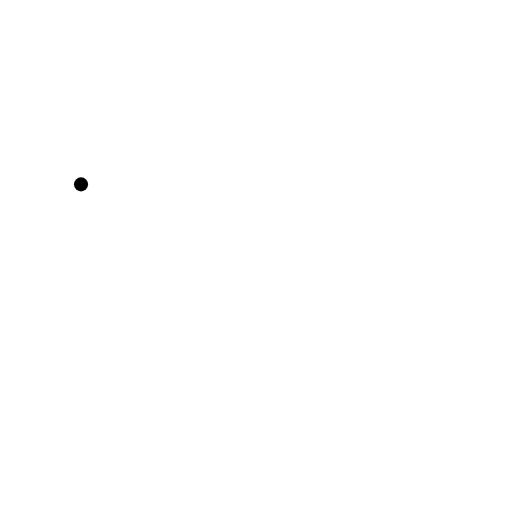
t = 0.00 s
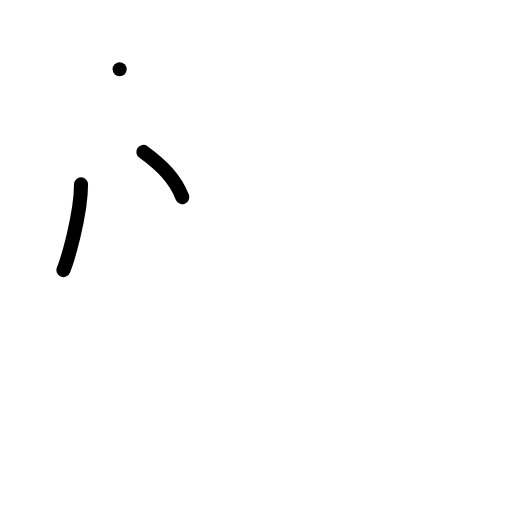
t = 2.00 s
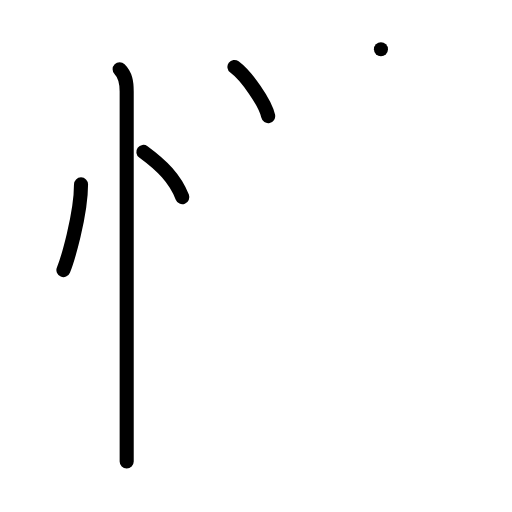
t = 4.00 s
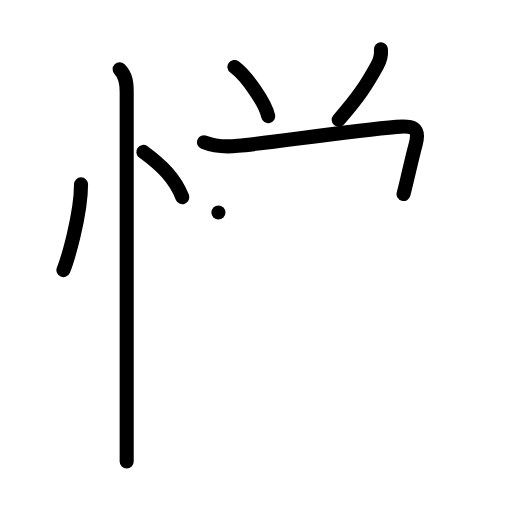
t = 6.00 s
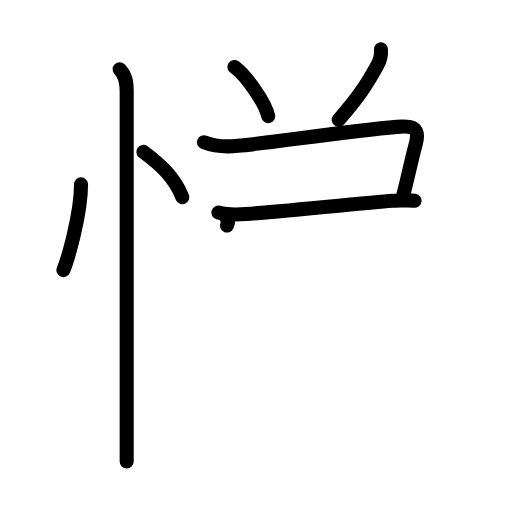
t = 7.07 s
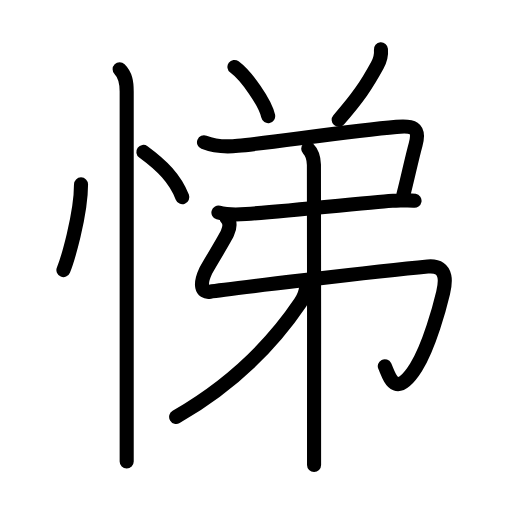
t = 10.00 s

The animated SVG that drew these frames (rendered in a browser with its animation timeline set to each time). Animation: 36 SMIL elements (animate=36); one cycle of 10.00 s.

<?xml version="1.0" encoding="UTF-8"?>
<!--
AniKanjiVG is licensed by CC-BY-SA Paul C. Sommerhoff (https://bitbucket.org/sommerhoff/anikanjivg).
AniKanjiVG uses KanjiVG which is licensed by CC-BY-SA Ulrich Apel (http://kanjivg.tagaini.net).
See also http://creativecommons.org/licenses/by-sa/3.0/
-->
<svg xmlns:kvg='http://kanjivg.tagaini.net' xmlns='http://www.w3.org/2000/svg' width='109' height='109' viewBox='0 0 109 109' style='fill:none;stroke:#000000;stroke-width:3;stroke-linecap:round;stroke-linejoin:round;' id="kvg:kanji_0608c"><g id="kvg:0608c" kvg:element="悌"><g id="kvg:0608c-g1" kvg:element="忄" kvg:variant="true" kvg:original="心" kvg:position="left" kvg:radical="general"><path id="kvg:0608c-s1" kvg:type="㇔" d="M17.25,39.25c0,6.61-2.97,16.36-3.75,18.25"><animate attributeName="d" begin="0.0s" dur="1.0s" from="M17.25,39.25C17.25,39.25,17.25,39.25,17.25,39.25" to="M17.25,39.25c0,6.61-2.97,16.36-3.75,18.25" />
</path>
<path id="kvg:0608c-s2" kvg:type="㇔" d="M30.52,32.33c3.98,2.92,6.73,5.67,8.29,9.63"><animate attributeName="d" begin="1.0s" dur="1.0s" from="M30.52,32.33C30.52,32.33,30.52,32.33,30.52,32.33" to="M30.52,32.33c3.98,2.92,6.73,5.67,8.29,9.63" />
<animate attributeName="d" begin="0s" dur="1.0s" from="M-100,-100" to="M-100,-100" />
</path>
<path id="kvg:0608c-s3" kvg:type="㇑" d="M25.47,14.75c1.27,1.27,1.5,2.75,1.5,4.73c0,4.71,0,48.13,0,68.89c0,4.67,0,8.2,0,9.88"><animate attributeName="d" begin="2.0s" dur="0.3333333333333333s" from="M25.47,14.75C25.47,14.75,25.47,14.75,25.47,14.75" to="M25.47,14.75c1.27,1.27,1.5,2.75,1.5,4.73" />
<animate attributeName="d" begin="2.3333333333333335s" dur="0.3333333333333333s" from="M25.47,14.75c1.27,1.27,1.5,2.75,1.5,4.73c0,0,0,0,0,0,0" to="M25.47,14.75c1.27,1.27,1.5,2.75,1.5,4.73c0,4.71,0,48.13,0,68.89" />
<animate attributeName="d" begin="2.6666666666666665s" dur="0.3333333333333333s" from="M25.47,14.75c1.27,1.27,1.5,2.75,1.5,4.73c0,4.71,0,48.13,0,68.89c0,0,0,0,0,0,0" to="M25.47,14.75c1.27,1.27,1.5,2.75,1.5,4.73c0,4.71,0,48.13,0,68.89c0,4.67,0,8.2,0,9.88" />
<animate attributeName="d" begin="0s" dur="2.0s" from="M-100,-100" to="M-100,-100" />
</path>
</g>
<g id="kvg:0608c-g2" kvg:element="弟" kvg:position="right"><g id="kvg:0608c-g3" kvg:position="top"><path id="kvg:0608c-s4" kvg:type="㇔" d="M49.91,14.25c2.53,1.85,6.55,7.59,7.18,10.47"><animate attributeName="d" begin="3.0s" dur="1.0s" from="M49.91,14.25C49.91,14.25,49.91,14.25,49.91,14.25" to="M49.91,14.25c2.53,1.85,6.55,7.59,7.18,10.47" />
<animate attributeName="d" begin="0s" dur="3.0s" from="M-100,-100" to="M-100,-100" />
</path>
<path id="kvg:0608c-s5" kvg:type="㇒" d="M81.1,10.5c0.12,1.33-0.15,2.27-0.78,3.41c-2.29,4.18-4.09,6.89-8.22,11.59"><animate attributeName="d" begin="4.0s" dur="0.5s" from="M81.1,10.5C81.1,10.5,81.1,10.5,81.1,10.5" to="M81.1,10.5c0.12,1.33-0.15,2.27-0.78,3.41" />
<animate attributeName="d" begin="4.5s" dur="0.5s" from="M81.1,10.5c0.12,1.33-0.15,2.27-0.78,3.41c0,0,0,0,0,0,0" to="M81.1,10.5c0.12,1.33-0.15,2.27-0.78,3.41c-2.29,4.18-4.09,6.89-8.22,11.59" />
<animate attributeName="d" begin="0s" dur="4.0s" from="M-100,-100" to="M-100,-100" />
</path>
</g>
<g id="kvg:0608c-g4" kvg:position="bottom"><g id="kvg:0608c-g5" kvg:element="弔"><g id="kvg:0608c-g6" kvg:element="弓"><path id="kvg:0608c-s6" kvg:type="㇕c" d="M43.43,30.29c2.7,1.08,5.03,0.98,7.21,0.76c7.69-0.78,23.99-3.17,33.77-4.04c3.26-0.29,5.14-0.05,4.07,3.76c-0.83,2.99-1.73,7.35-2.57,10.54"><animate attributeName="d" begin="5.0s" dur="0.25s" from="M43.43,30.29C43.43,30.29,43.43,30.29,43.43,30.29" to="M43.43,30.29c2.7,1.08,5.03,0.98,7.21,0.76" />
<animate attributeName="d" begin="5.25s" dur="0.25s" from="M43.43,30.29c2.7,1.08,5.03,0.98,7.21,0.76c0,0,0,0,0,0,0" to="M43.43,30.29c2.7,1.08,5.03,0.98,7.21,0.76c7.69-0.78,23.99-3.17,33.77-4.04" />
<animate attributeName="d" begin="5.5s" dur="0.25s" from="M43.43,30.29c2.7,1.08,5.03,0.98,7.21,0.76c7.69-0.78,23.99-3.17,33.77-4.04c0,0,0,0,0,0,0" to="M43.43,30.29c2.7,1.08,5.03,0.98,7.21,0.76c7.69-0.78,23.99-3.17,33.77-4.04c3.26-0.29,5.14-0.05,4.07,3.76" />
<animate attributeName="d" begin="5.75s" dur="0.25s" from="M43.43,30.29c2.7,1.08,5.03,0.98,7.21,0.76c7.69-0.78,23.99-3.17,33.77-4.04c3.26-0.29,5.14-0.05,4.07,3.76c0,0,0,0,0,0,0" to="M43.43,30.29c2.7,1.08,5.03,0.98,7.21,0.76c7.69-0.78,23.99-3.17,33.77-4.04c3.26-0.29,5.14-0.05,4.07,3.76c-0.83,2.99-1.73,7.35-2.57,10.54" />
<animate attributeName="d" begin="0s" dur="5.0s" from="M-100,-100" to="M-100,-100" />
</path>
<path id="kvg:0608c-s7" kvg:type="㇐" d="M46.5,45.25c1.48,0.42,2.75,0.58,5.88,0.33c10.17-0.83,30.07-2.83,31.26-2.83c1.56,0,3.23-0.25,4.61,0"><animate attributeName="d" begin="6.0s" dur="0.3333333333333333s" from="M46.5,45.25C46.5,45.25,46.5,45.25,46.5,45.25" to="M46.5,45.25c1.48,0.42,2.75,0.58,5.88,0.33" />
<animate attributeName="d" begin="6.333333333333333s" dur="0.3333333333333333s" from="M46.5,45.25c1.48,0.42,2.75,0.58,5.88,0.33c0,0,0,0,0,0,0" to="M46.5,45.25c1.48,0.42,2.75,0.58,5.88,0.33c10.17-0.83,30.07-2.83,31.26-2.83" />
<animate attributeName="d" begin="6.666666666666667s" dur="0.3333333333333333s" from="M46.5,45.25c1.48,0.42,2.75,0.58,5.88,0.33c10.17-0.83,30.07-2.83,31.26-2.83c0,0,0,0,0,0,0" to="M46.5,45.25c1.48,0.42,2.75,0.58,5.88,0.33c10.17-0.83,30.07-2.83,31.26-2.83c1.56,0,3.23-0.25,4.61,0" />
<animate attributeName="d" begin="0s" dur="6.0s" from="M-100,-100" to="M-100,-100" />
</path>
<path id="kvg:0608c-s8" kvg:type="㇉" d="M48.23,46.42c0.8,0.8,0.76,1.95,0.18,3.21c-0.66,1.44-4.27,7.29-4.64,8.09c-1.29,2.78-0.94,4.69,0.95,4.38c1.8-0.29,35.29-4.36,46.34-5.37c4.78-0.44,3.6,4.24,3.26,5.67c-0.65,2.74-2.91,11.27-5.74,15.79c-4.57,7.31-5.82,1.44-6.66-0.23"><animate attributeName="d" begin="7.0s" dur="0.14285714285714285s" from="M48.23,46.42C48.23,46.42,48.23,46.42,48.23,46.42" to="M48.23,46.42c0.8,0.8,0.76,1.95,0.18,3.21" />
<animate attributeName="d" begin="7.142857142857143s" dur="0.14285714285714285s" from="M48.23,46.42c0.8,0.8,0.76,1.95,0.18,3.21c0,0,0,0,0,0,0" to="M48.23,46.42c0.8,0.8,0.76,1.95,0.18,3.21c-0.66,1.44-4.27,7.29-4.64,8.09" />
<animate attributeName="d" begin="7.285714285714286s" dur="0.14285714285714285s" from="M48.23,46.42c0.8,0.8,0.76,1.95,0.18,3.21c-0.66,1.44-4.27,7.29-4.64,8.09c0,0,0,0,0,0,0" to="M48.23,46.42c0.8,0.8,0.76,1.95,0.18,3.21c-0.66,1.44-4.27,7.29-4.64,8.09c-1.29,2.78-0.94,4.69,0.95,4.38" />
<animate attributeName="d" begin="7.428571428571429s" dur="0.14285714285714285s" from="M48.23,46.42c0.8,0.8,0.76,1.95,0.18,3.21c-0.66,1.44-4.27,7.29-4.64,8.09c-1.29,2.78-0.94,4.69,0.95,4.38c0,0,0,0,0,0,0" to="M48.23,46.42c0.8,0.8,0.76,1.95,0.18,3.21c-0.66,1.44-4.27,7.29-4.64,8.09c-1.29,2.78-0.94,4.69,0.95,4.38c1.8-0.29,35.29-4.36,46.34-5.37" />
<animate attributeName="d" begin="7.571428571428571s" dur="0.14285714285714285s" from="M48.23,46.42c0.8,0.8,0.76,1.95,0.18,3.21c-0.66,1.44-4.27,7.29-4.64,8.09c-1.29,2.78-0.94,4.69,0.95,4.38c1.8-0.29,35.29-4.36,46.34-5.37c0,0,0,0,0,0,0" to="M48.23,46.42c0.8,0.8,0.76,1.95,0.18,3.21c-0.66,1.44-4.27,7.29-4.64,8.09c-1.29,2.78-0.94,4.69,0.95,4.38c1.8-0.29,35.29-4.36,46.34-5.37c4.78-0.44,3.6,4.24,3.26,5.67" />
<animate attributeName="d" begin="7.714285714285714s" dur="0.14285714285714285s" from="M48.23,46.42c0.8,0.8,0.76,1.95,0.18,3.21c-0.66,1.44-4.27,7.29-4.64,8.09c-1.29,2.78-0.94,4.69,0.95,4.38c1.8-0.29,35.29-4.36,46.34-5.37c4.78-0.44,3.6,4.24,3.26,5.67c0,0,0,0,0,0,0" to="M48.23,46.42c0.8,0.8,0.76,1.95,0.18,3.21c-0.66,1.44-4.27,7.29-4.64,8.09c-1.29,2.78-0.94,4.69,0.95,4.38c1.8-0.29,35.29-4.36,46.34-5.37c4.78-0.44,3.6,4.24,3.26,5.67c-0.65,2.74-2.91,11.27-5.74,15.79" />
<animate attributeName="d" begin="7.857142857142857s" dur="0.14285714285714285s" from="M48.23,46.42c0.8,0.8,0.76,1.95,0.18,3.21c-0.66,1.44-4.27,7.29-4.64,8.09c-1.29,2.78-0.94,4.69,0.95,4.38c1.8-0.29,35.29-4.36,46.34-5.37c4.78-0.44,3.6,4.24,3.26,5.67c-0.65,2.74-2.91,11.27-5.74,15.79c0,0,0,0,0,0,0" to="M48.23,46.42c0.8,0.8,0.76,1.95,0.18,3.21c-0.66,1.44-4.27,7.29-4.64,8.09c-1.29,2.78-0.94,4.69,0.95,4.38c1.8-0.29,35.29-4.36,46.34-5.37c4.78-0.44,3.6,4.24,3.26,5.67c-0.65,2.74-2.91,11.27-5.74,15.79c-4.57,7.31-5.82,1.44-6.66-0.23" />
<animate attributeName="d" begin="0s" dur="7.0s" from="M-100,-100" to="M-100,-100" />
</path>
</g>
<g id="kvg:0608c-g7" kvg:element="丨"><path id="kvg:0608c-s9" kvg:type="㇑" d="M65.62,31.66c0.92,0.92,1.16,1.94,1.21,3.39c0.04,1.17,0.04,36.85,0.03,54.83c0,4.28,0,7.56,0,9.12"><animate attributeName="d" begin="8.0s" dur="0.3333333333333333s" from="M65.62,31.66C65.62,31.66,65.62,31.66,65.62,31.66" to="M65.62,31.66c0.92,0.92,1.16,1.94,1.21,3.39" />
<animate attributeName="d" begin="8.333333333333334s" dur="0.3333333333333333s" from="M65.62,31.66c0.92,0.92,1.16,1.94,1.21,3.39c0,0,0,0,0,0,0" to="M65.62,31.66c0.92,0.92,1.16,1.94,1.21,3.39c0.04,1.17,0.04,36.85,0.03,54.83" />
<animate attributeName="d" begin="8.666666666666666s" dur="0.3333333333333333s" from="M65.62,31.66c0.92,0.92,1.16,1.94,1.21,3.39c0.04,1.17,0.04,36.85,0.03,54.83c0,0,0,0,0,0,0" to="M65.62,31.66c0.92,0.92,1.16,1.94,1.21,3.39c0.04,1.17,0.04,36.85,0.03,54.83c0,4.28,0,7.56,0,9.12" />
<animate attributeName="d" begin="0s" dur="8.0s" from="M-100,-100" to="M-100,-100" />
</path>
</g>
</g>
<g id="kvg:0608c-g8" kvg:element="丿"><path id="kvg:0608c-s10" kvg:type="㇒" d="M65.18,60.75c0,1.29-0.53,2.62-1.23,3.66C59,71.75,51.38,80.75,37.5,88.75"><animate attributeName="d" begin="9.0s" dur="0.5s" from="M65.18,60.75C65.18,60.75,65.18,60.75,65.18,60.75" to="M65.18,60.75c0,1.29-0.53,2.62-1.23,3.66" />
<animate attributeName="d" begin="9.5s" dur="0.5s" from="M65.18,60.75c0,1.29-0.53,2.62-1.23,3.66c0,0,0,0,0,0,0" to="M65.18,60.75c0,1.29-0.53,2.62-1.23,3.66C59,71.75,51.38,80.75,37.5,88.75" />
<animate attributeName="d" begin="0s" dur="9.0s" from="M-100,-100" to="M-100,-100" />
</path>
</g>
</g>
</g>
</g>
</svg>
